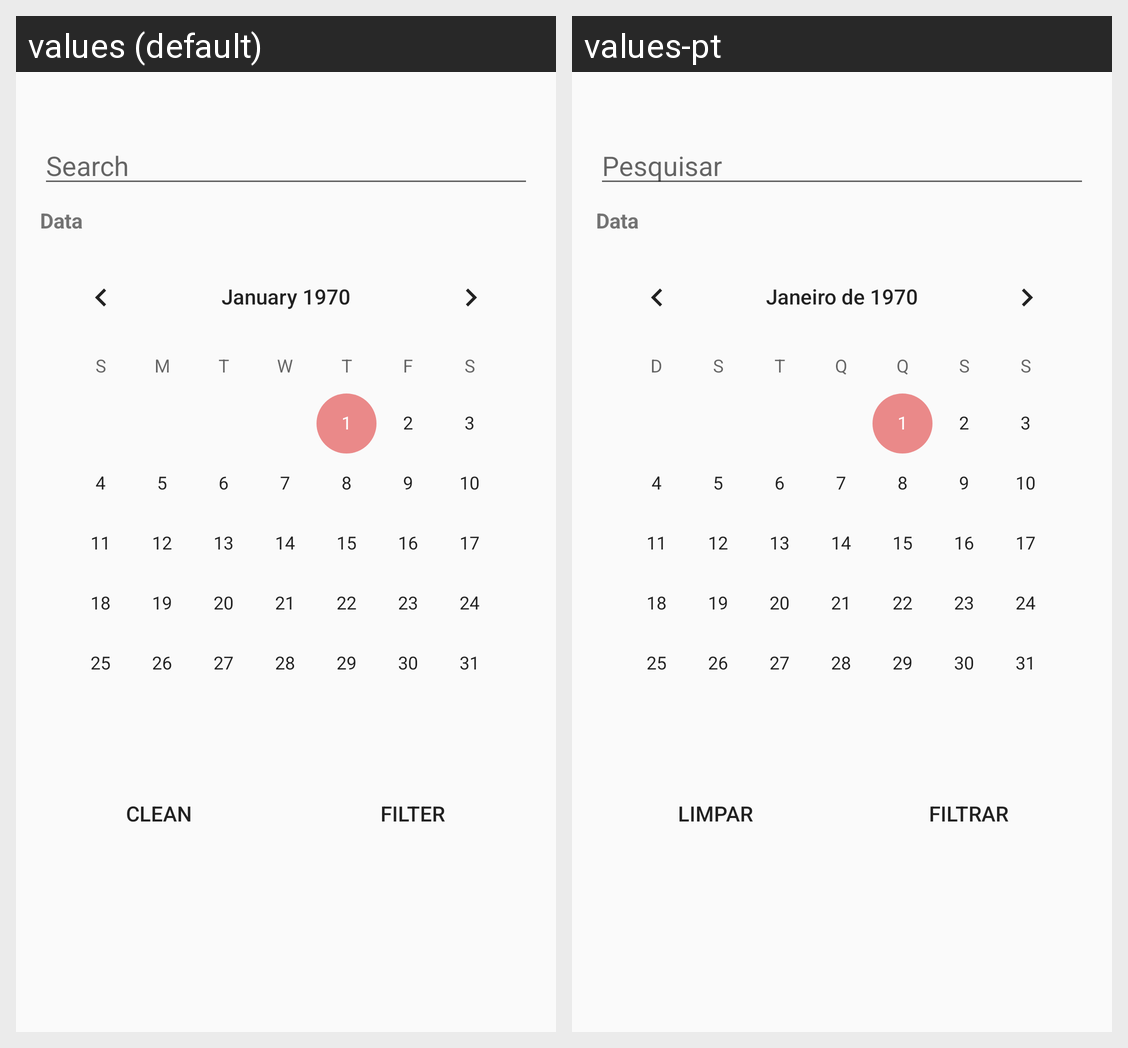

For this localized Android screen grid, give each drawn string resource with its value in every locale shown.
Android screen res/layout/activity_filter.xml rendered under 2 locales, left to right: values (default), values-pt. Device: Nexus 5 (rendered at 1080×1920; each locale shown at half size, 540×960, under a caption strip naming it); theme AppTheme.
Strings drawn on this screen, with the default value and each locale's value (text and hints the layout hard-codes, and strings that could not be matched under every locale, appear in the picture but are not listed):

search
  values: Search
  values-pt: Pesquisar

clean
  values: Clean
  values-pt: Limpar

filter
  values: Filter
  values-pt: Filtrar
